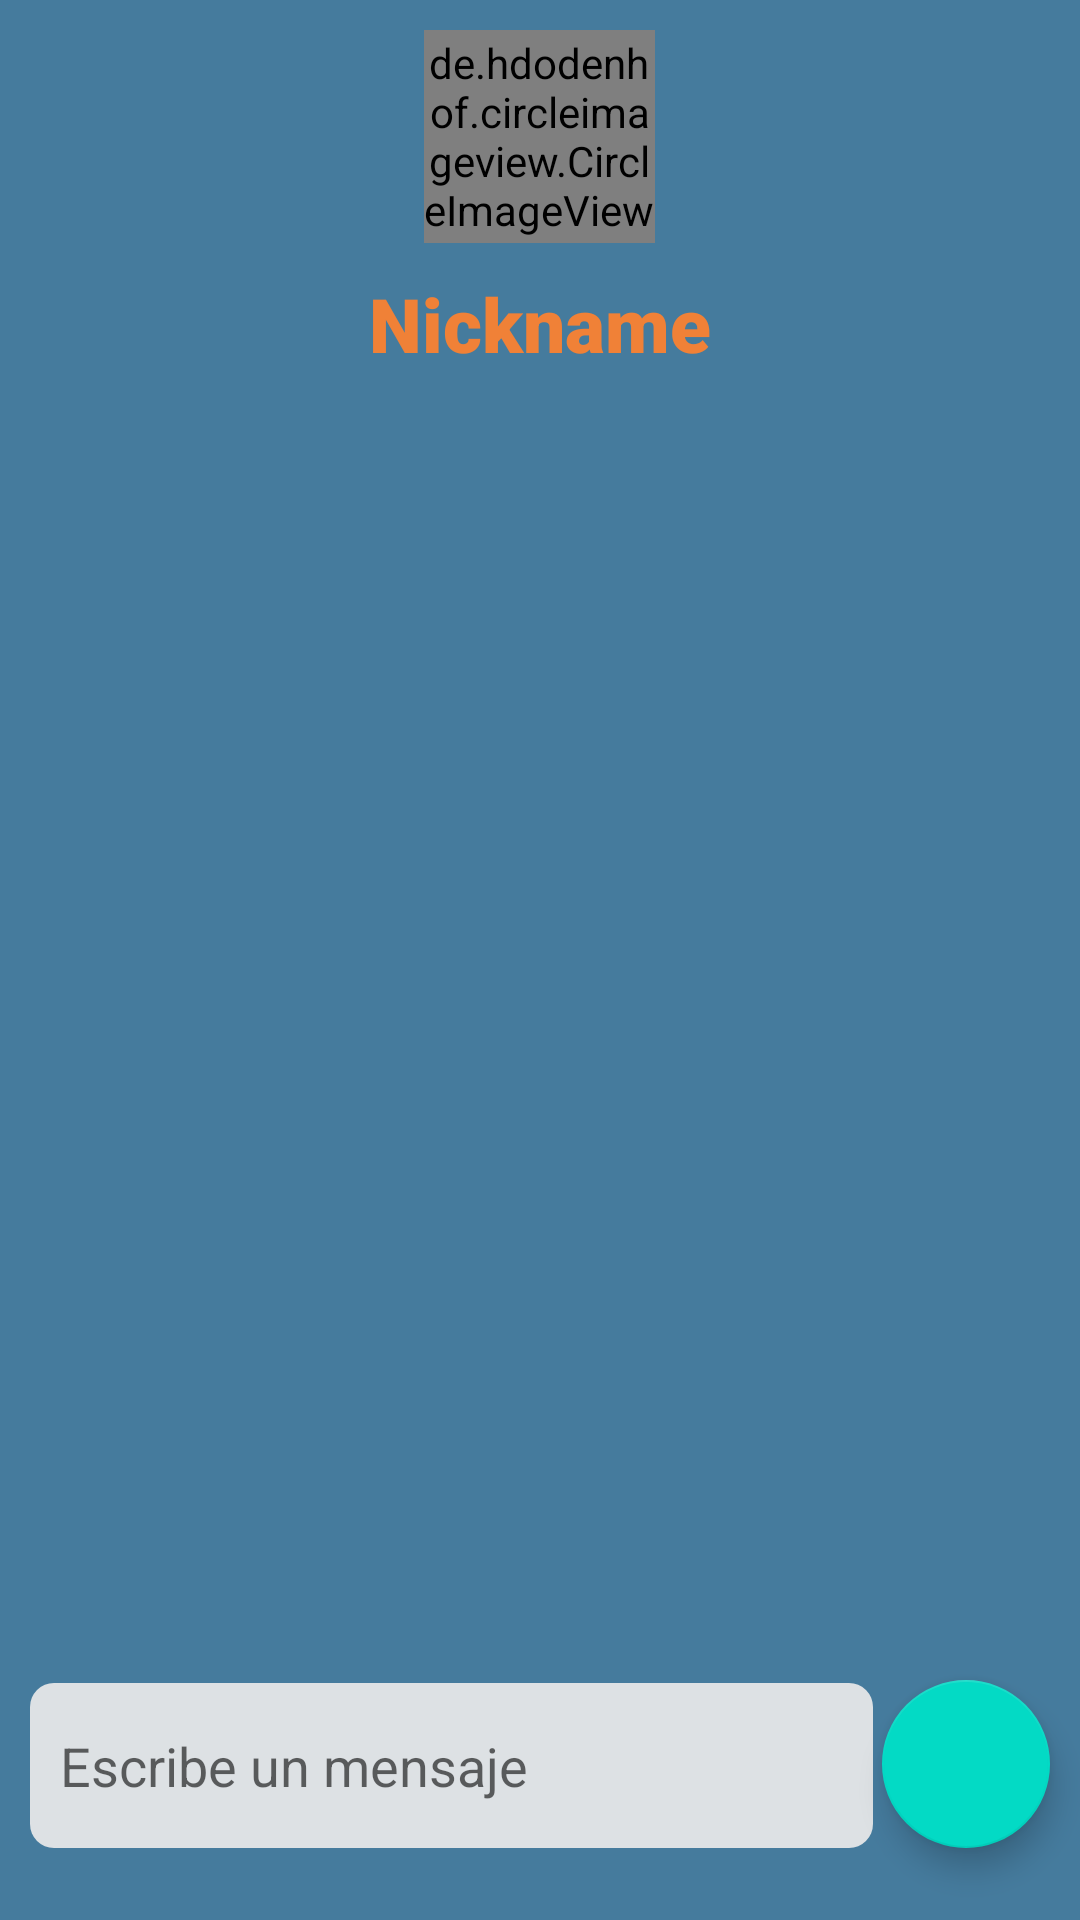

Here is an Android app screen rendered from its layout file. Give the layout XML and the strings, colors and styles it references.
<!-- AndroidManifest.xml: application theme Theme.StackOverPhone -->
<!-- res/layout/activity_chat.xml -->
<?xml version="1.0" encoding="utf-8"?>
<androidx.constraintlayout.widget.ConstraintLayout xmlns:android="http://schemas.android.com/apk/res/android"
    xmlns:app="http://schemas.android.com/apk/res-auto"
    xmlns:tools="http://schemas.android.com/tools"
    android:layout_width="match_parent"
    android:layout_height="match_parent"
    android:background="@color/azul"
    tools:context=".Chat">

    <LinearLayout
        android:id="@+id/linearLayout2"
        android:layout_width="0dp"
        android:layout_height="0dp"
        android:orientation="vertical"
        app:layout_constraintBottom_toTopOf="@id/floating_action_button_send"
        app:layout_constraintEnd_toEndOf="parent"
        app:layout_constraintStart_toStartOf="parent"
        app:layout_constraintTop_toTopOf="parent">

        <LinearLayout
            android:id="@+id/linearLayout"
            android:layout_width="match_parent"
            android:layout_height="match_parent"
            android:layout_marginLeft="20dp"
            android:layout_marginRight="20dp"
            android:layout_marginBottom="20dp"
            android:background="@drawable/round_corners_linear"
            android:orientation="vertical">

            <de.hdodenhof.circleimageview.CircleImageView
                android:id="@+id/imgProfile"
                android:layout_width="77dp"
                android:layout_height="71dp"
                android:layout_gravity="center"
                android:layout_marginTop="10dp"
                android:scaleType="centerCrop"
                android:src="@drawable/ic_launcher_background" />

            <TextView
                android:layout_width="match_parent"
                android:layout_height="wrap_content"
                android:layout_marginTop="10dp"
                android:fontFamily="sans-serif-black"
                android:text="Nickname"
                android:id="@+id/tvNickname"
                android:textAlignment="center"
                android:textColor="@color/naranja"
                android:textSize="25sp" />

            <androidx.recyclerview.widget.RecyclerView
                android:layout_width="match_parent"
                android:layout_height="wrap_content"
                app:layoutManager="androidx.recyclerview.widget.LinearLayoutManager"
                app:layout_constraintBottom_toBottomOf="parent"
                />

        </LinearLayout>
    </LinearLayout>


    <com.google.android.material.floatingactionbutton.FloatingActionButton
        android:id="@+id/floating_action_button_send"
        android:layout_width="wrap_content"
        android:layout_height="wrap_content"
        android:layout_marginRight="10dp"
        android:layout_marginBottom="24dp"
        android:layout_gravity="bottom|right"
        android:src="@drawable/ic_send_24"
        app:layout_constraintBottom_toBottomOf="parent"
        app:layout_constraintEnd_toEndOf="parent"
        tools:ignore="MissingConstraints,SpeakableTextPresentCheck" />

    <EditText
        android:layout_width="match_parent"
        android:layout_height="55dp"
        android:hint="Escribe un mensaje"
        android:paddingLeft="10dp"
        android:background="@drawable/custom_edit_text_rounded"
        android:layout_marginLeft="10dp"
        android:layout_marginRight="69dp"
        android:layout_marginBottom="24dp"
        app:layout_constraintBottom_toBottomOf="parent"
        app:layout_constraintEnd_toStartOf="@id/floating_action_button_send"
        app:layout_constraintStart_toStartOf="parent"
        tools:ignore="MissingConstraints" />

</androidx.constraintlayout.widget.ConstraintLayout>
<!-- resources referenced by this layout -->
<resources>
  <color name="azul">#457b9d</color>
  <color name="naranja">#f08137</color>
  <!-- drawable custom_edit_text_rounded (drawable) -->
  <?xml version="1.0" encoding="utf-8"?>
  <selector xmlns:android="http://schemas.android.com/apk/res/android">
  
      
      <item android:state_enabled="true" android:state_focused="true">
          <shape android:shape="rectangle">
              <solid android:alpha="0.5" />
              <corners android:radius="8dp" />
  
              <stroke android:width="2dp" android:color="@color/teal_700" />
          </shape>
      </item>
  
      
      <item android:state_enabled="true">
          <shape android:shape="rectangle">
              <solid android:color="@color/gris"/> />
              <corners android:radius="8dp" />
  
          </shape>
      </item>
  
  </selector>
  <!-- drawable ic_launcher_background: png bitmap (drawable, 1878 bytes) -->
  <style name="Theme.StackOverPhone" parent="Theme.MaterialComponents.DayNight.DarkActionBar">
          
          <item name="colorPrimary">@color/purple_500</item>
          <item name="colorPrimaryVariant">@color/purple_700</item>
          <item name="colorOnPrimary">@color/white</item>
          
          <item name="colorSecondary">@color/teal_200</item>
          <item name="colorSecondaryVariant">@color/teal_700</item>
          <item name="colorOnSecondary">@color/black</item>
          
          <item name="android:statusBarColor" tools:targetApi="l">?attr/colorPrimaryVariant</item>
          
      </style>
  <color name="teal_700">#FF018786</color>
  <color name="gris">#dde1e4</color>
  <color name="purple_500">#FF6200EE</color>
  <color name="purple_700">#FF3700B3</color>
  <color name="white">#FFFFFFFF</color>
  <color name="teal_200">#FF03DAC5</color>
  <color name="black">#FF000000</color>
</resources>
